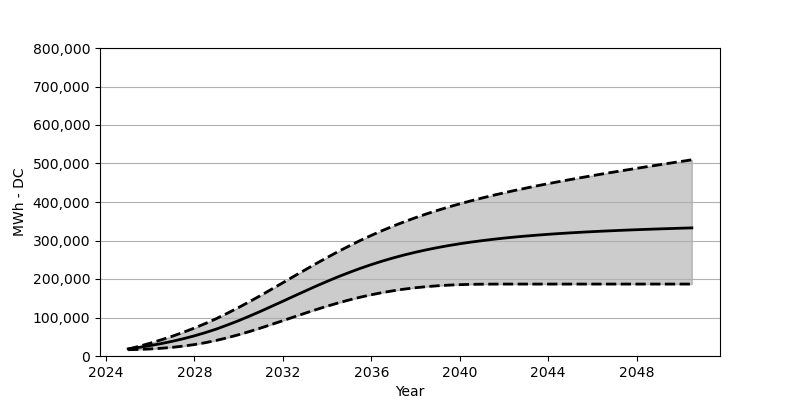

Source data for this figure (header and first rows):
Date, Low, Base, High
2025-01, 16339, 18566, 17906
2025-07, 17113, 22473, 25308
2026-01, 18319, 27071, 33369
2026-07, 20092, 32266, 42049
2027-01, 22504, 38215, 51451
2027-07, 25731, 44864, 61626
2028-01, 29741, 52410, 72625
2028-07, 34689, 60842, 84563
2029-01, 40617, 70203, 97428
2029-07, 47585, 80707, 111355
2030-01, 55327, 91892, 126066
2030-07, 63739, 103809, 141457
2031-01, 72790, 116283, 157343
2031-07, 82151, 129200, 173754
2032-01, 91789, 142261, 190341
2032-07, 101510, 155477, 207031
2033-01, 111108, 168548, 223587
2033-07, 120468, 181403, 239906
2034-01, 129437, 193815, 255802
2034-07, 137746, 205732, 271172
2035-01, 145642, 216958, 285924
2035-07, 152714, 227545, 299975
2036-01, 159085, 237401, 313314
2036-07, 164744, 246534, 325912
2037-01, 169610, 254936, 337715
2037-07, 173826, 262575, 348869
2038-01, 177321, 269554, 359343
2038-07, 180177, 275863, 369147
2039-01, 182403, 281625, 378373
2039-07, 184125, 286841, 387074
2040-01, 185310, 291522, 395207
2040-07, 186145, 295748, 402928
2041-01, 186547, 299562, 410320
2041-07, 186764, 303026, 417206
2042-01, 186836, 306201, 423814
2042-07, 186857, 308985, 430133
2043-01, 186857, 311572, 436185
2043-07, 186857, 313902, 442019
2044-01, 186857, 316067, 447689
2044-07, 186857, 318036, 453070
2045-01, 186857, 319840, 458359
2045-07, 186857, 321489, 463441
2046-01, 186857, 322994, 468451
2046-07, 186857, 324376, 473348
2047-01, 186857, 325664, 478100
2047-07, 186857, 326891, 482790
2048-01, 186857, 328025, 487409
2048-07, 186857, 329066, 491986
2049-01, 186857, 330056, 496419
2049-07, 186857, 330994, 500882
2050-01, 186857, 331932, 505243
2050-07, 186857, 332705, 509583
